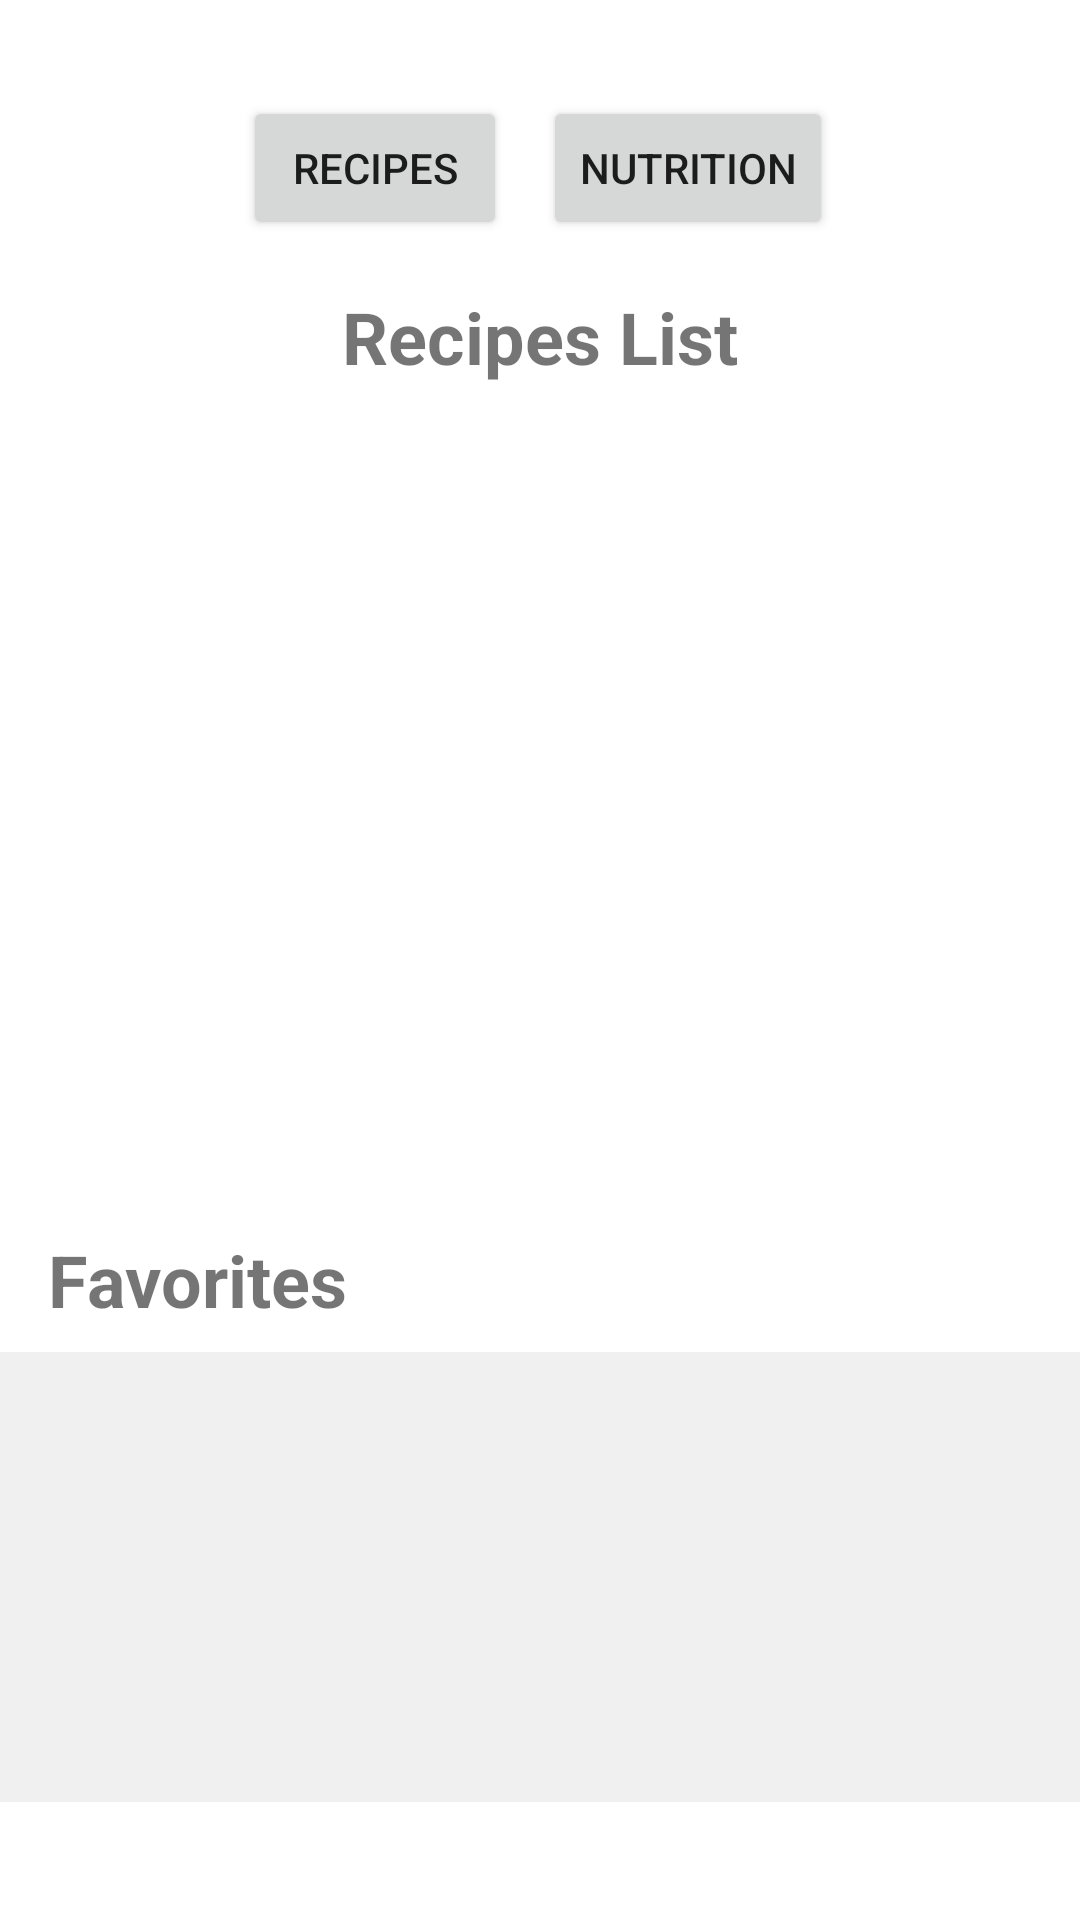

Write the Android layout XML for this screen, with the resource values it uses.
<!-- AndroidManifest.xml: application theme Theme.Grocerease -->
<!-- res/layout/fragment_recommendations.xml -->
<?xml version="1.0" encoding="utf-8"?>
<androidx.constraintlayout.widget.ConstraintLayout
    xmlns:android="http://schemas.android.com/apk/res/android"
    xmlns:app="http://schemas.android.com/apk/res-auto"
    xmlns:tools="http://schemas.android.com/tools"
    android:layout_width="match_parent"
    android:layout_height="match_parent"
    tools:context=".ui.recommendations.RecommendationsFragment">

    

    

    

    <Button
        android:id="@+id/frRecipesButton"
        android:layout_width="wrap_content"
        android:layout_height="wrap_content"
        android:layout_marginTop="32dp"
        android:text="Recipes"
        app:layout_constraintEnd_toEndOf="parent"
        app:layout_constraintHorizontal_bias="0.298"
        app:layout_constraintStart_toStartOf="parent"
        app:layout_constraintTop_toTopOf="parent" />

    <Button
        android:id="@+id/frNutritionButton"
        android:layout_width="wrap_content"
        android:layout_height="wrap_content"
        android:layout_marginStart="12dp"
        android:layout_marginTop="32dp"
        android:layout_marginEnd="95dp"
        android:text="Nutrition"
        app:layout_constraintEnd_toEndOf="parent"
        app:layout_constraintHorizontal_bias="0.0"
        app:layout_constraintStart_toEndOf="@+id/frRecipesButton"
        app:layout_constraintTop_toTopOf="parent" />

    <TextView
        android:id="@+id/recipesTitle"
        android:layout_width="wrap_content"
        android:layout_height="wrap_content"
        android:layout_marginTop="16dp"
        android:layout_marginBottom="8dp"
        android:text="Recipes List"
        android:textSize="24sp"
        android:textStyle="bold"
        app:layout_constraintTop_toBottomOf="@+id/frRecipesButton"
        app:layout_constraintStart_toStartOf="parent"
        app:layout_constraintEnd_toEndOf="parent" />

    
    <ScrollView
        android:id="@+id/recipesScrollView"
        android:layout_width="match_parent"
        android:layout_height="250dp"
        android:layout_margin="16dp"
        app:layout_constraintTop_toBottomOf="@+id/recipesTitle"
        app:layout_constraintStart_toStartOf="parent"
        app:layout_constraintEnd_toEndOf="parent">

        <LinearLayout
            android:id="@+id/recipesContainer"
            android:layout_width="match_parent"
            android:layout_height="wrap_content"
            android:orientation="vertical"
            android:divider="@android:color/darker_gray"
            android:dividerHeight="1dp"
            android:showDividers="middle" />
    </ScrollView>

    
    <TextView
        android:id="@+id/favoritesTitle"
        android:layout_width="wrap_content"
        android:layout_height="wrap_content"
        android:text="Favorites"
        android:textSize="24sp"
        android:textStyle="bold"
        app:layout_constraintTop_toBottomOf="@+id/recipesScrollView"
        app:layout_constraintStart_toStartOf="parent"
        android:layout_marginTop="16dp"
        android:layout_marginStart="16dp" />

    
    <ScrollView
        android:id="@+id/favoritesScrollView"
        android:layout_width="match_parent"
        android:layout_height="150dp"
        android:layout_marginTop="8dp"
        android:background="#f0f0f0"
        app:layout_constraintTop_toBottomOf="@+id/favoritesTitle"
        app:layout_constraintStart_toStartOf="parent"
        app:layout_constraintEnd_toEndOf="parent">

        <LinearLayout
            android:id="@+id/favoritesContainer"
            android:layout_width="match_parent"
            android:layout_height="wrap_content"
            android:orientation="vertical" />
    </ScrollView>

    

</androidx.constraintlayout.widget.ConstraintLayout>
<!-- resources referenced by this layout -->
<resources>
  <style name="Theme.Grocerease" parent="Theme.MaterialComponents.DayNight.DarkActionBar">
          
          <item name="colorPrimary">@color/green</item>
          <item name="colorPrimaryVariant">@color/green</item>
          <item name="colorOnPrimary">@color/white</item>
          
          <item name="colorSecondary">@color/teal_200</item>
          <item name="colorSecondaryVariant">@color/teal_700</item>
          <item name="colorOnSecondary">@color/black</item>
          
          <item name="android:statusBarColor">?attr/colorPrimaryVariant</item>
          
      </style>
  <color name="green">#4CAF50</color>
  <color name="white">#FFFFFFFF</color>
  <color name="teal_200">#FF03DAC5</color>
  <color name="teal_700">#FF018786</color>
  <color name="black">#FF000000</color>
</resources>
